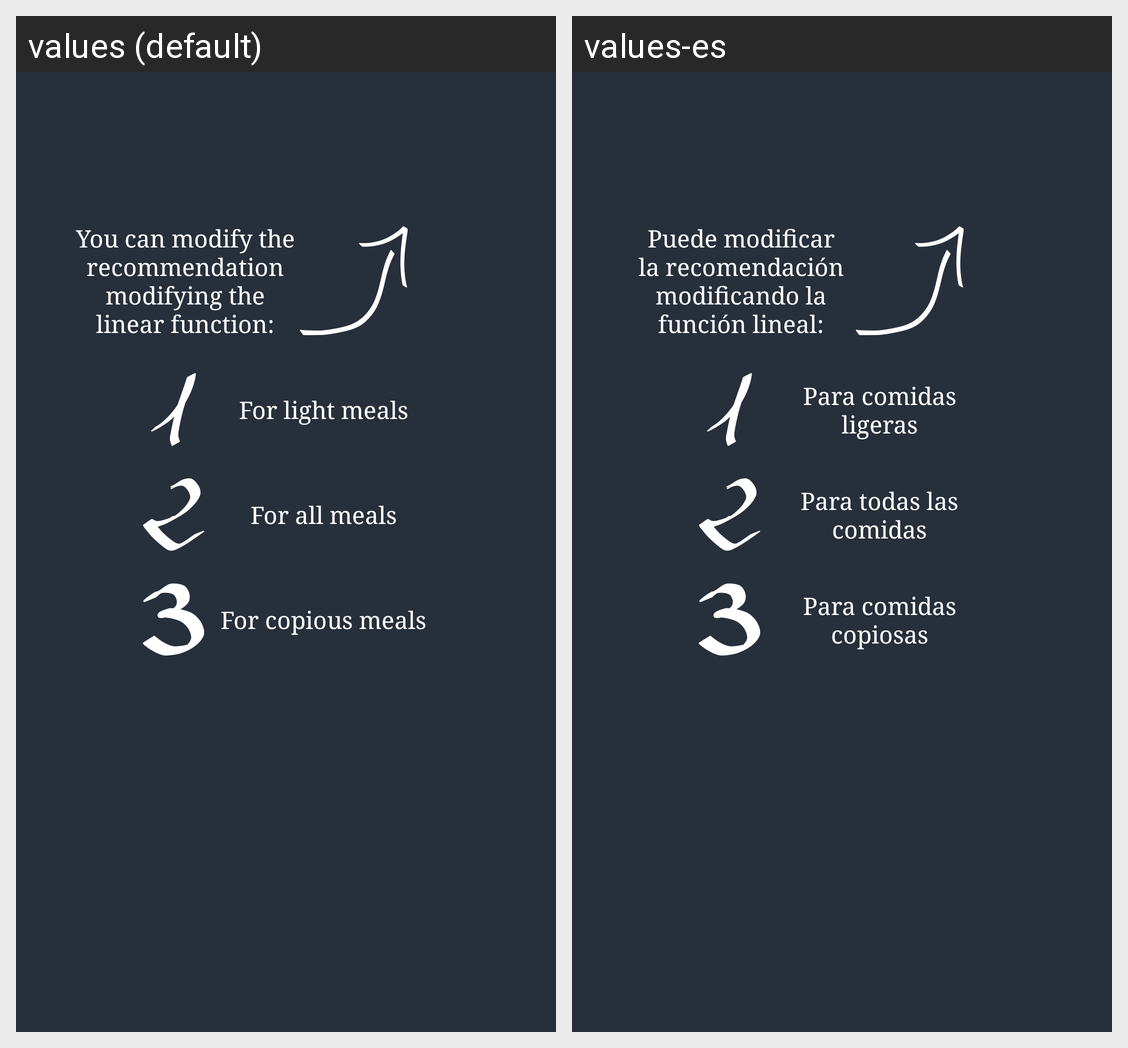

The Android screen above is rendered under two locales of the same app. Produce the string resources it draws, with the default and per-locale values.
Android screen res/layout/help_fragment_easy_baseline_3.xml rendered under 2 locales, left to right: values (default), values-es. Device: Nexus 5 (rendered at 1080×1920; each locale shown at half size, 540×960, under a caption strip naming it); theme MyTheme.
Strings drawn on this screen, with the default value and each locale's value (text and hints the layout hard-codes, and strings that could not be matched under every locale, appear in the picture but are not listed):

help_fragment_easy_baseline_3
  values: You can modify the recommendation modifying the linear function:
  values-es: Puede modificar la recomendación modificando la función lineal:

help_fragment_easy_baseline_3_1
  values: For light meals
  values-es: Para comidas ligeras

help_fragment_easy_baseline_3_2
  values: For all meals
  values-es: Para todas las comidas

help_fragment_easy_baseline_3_3
  values: For copious meals
  values-es: Para comidas copiosas
